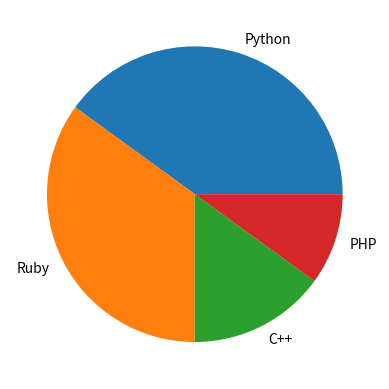

Python code for this plot:
import matplotlib.pyplot as plt


def pie_chart():
    numbers = [40, 35, 15, 10]
    labels = ["Python", "Ruby", "C++", "PHP"]

    fig1, ax1 = plt.subplots()
    ax1.pie(numbers, labels=labels)
    plt.show()


if __name__ == "__main__":
    pie_chart()
